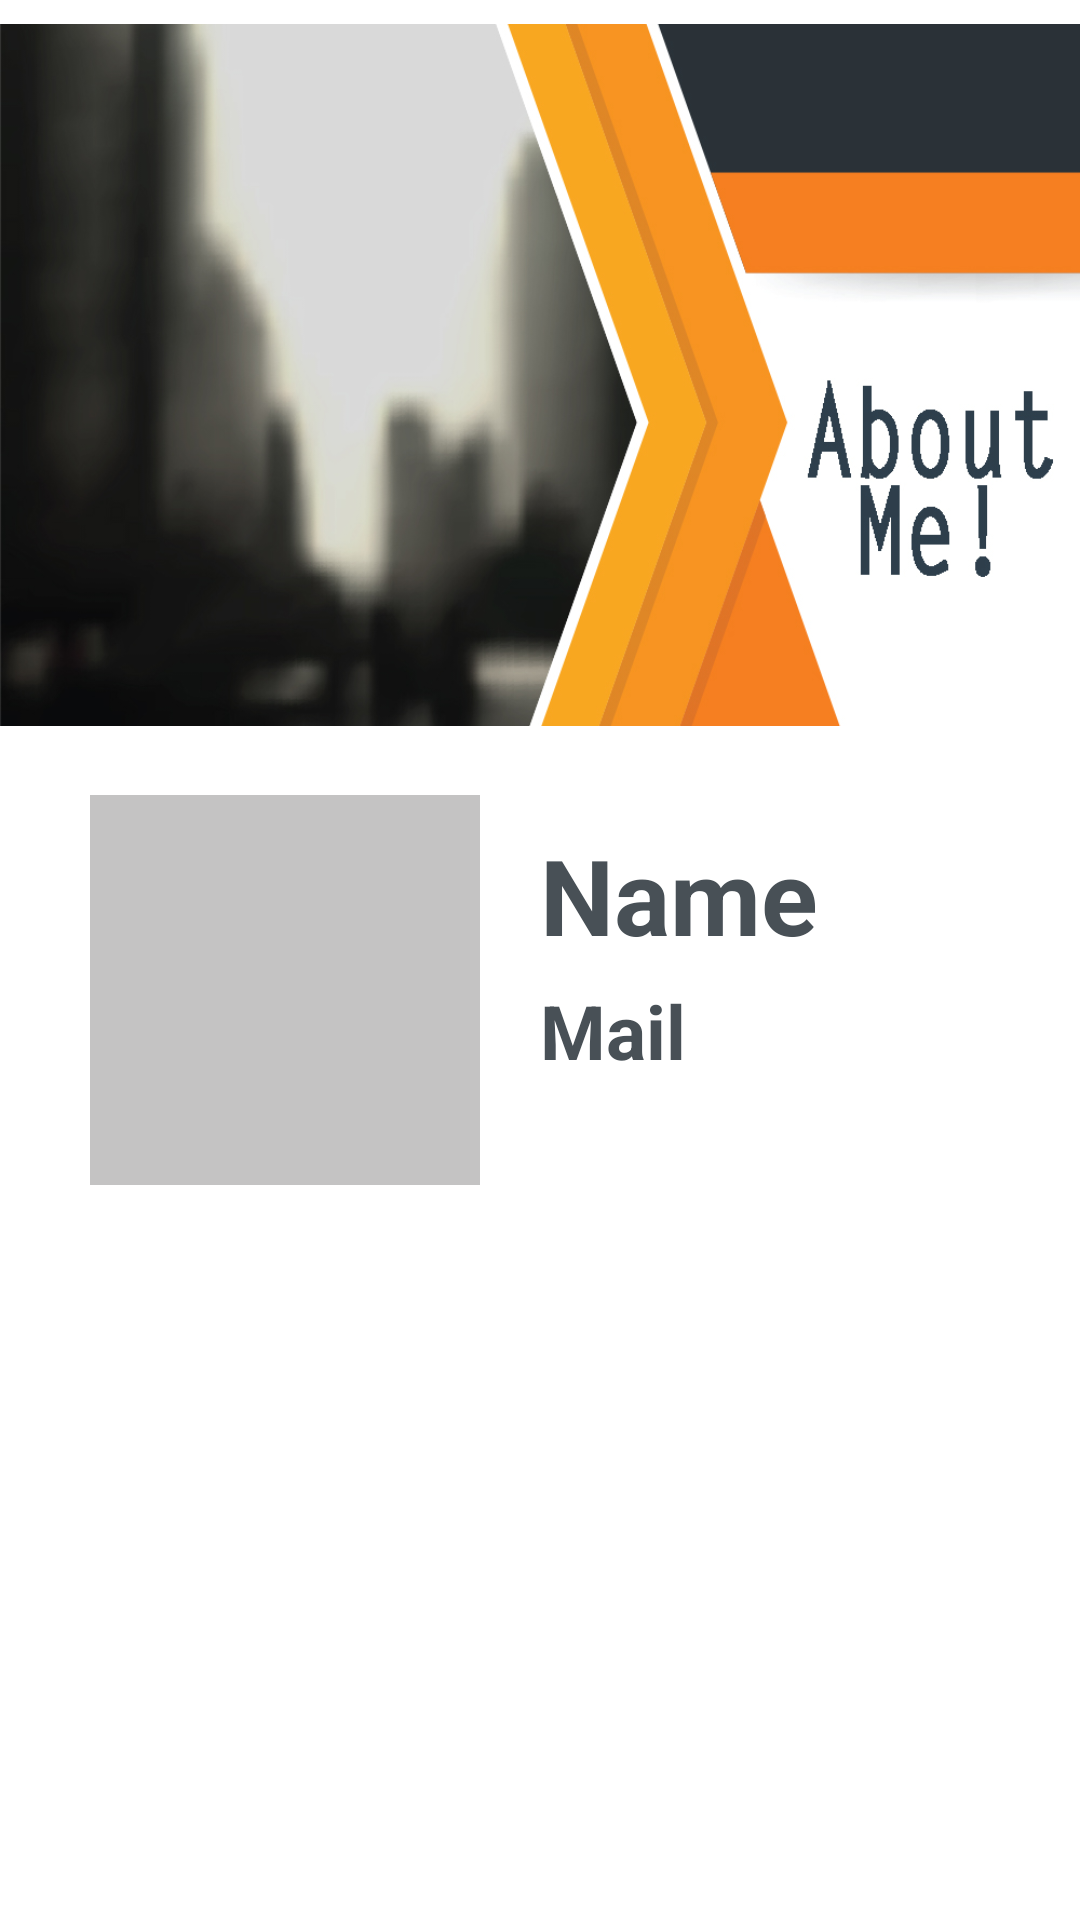

Produce the Android XML layout that renders to this screen, including the resource entries it uses.
<!-- AndroidManifest.xml: application theme AppTheme -->
<!-- res/layout/activity_profile.xml -->
<?xml version="1.0" encoding="utf-8"?>
<LinearLayout
    android:orientation="vertical"
    android:layout_width="match_parent"
    android:layout_height="wrap_content"
    android:background="#ffffff"
    xmlns:android="http://schemas.android.com/apk/res/android">

    <LinearLayout
        android:orientation="vertical"
        android:layout_width="match_parent"
        android:layout_height="250dp"
        android:weightSum="1"
        xmlns:android="http://schemas.android.com/apk/res/android">

        <ImageView
            android:layout_width="match_parent"
            android:layout_height="250dp"
            android:id="@+id/imageView"
            android:src="@drawable/profile_bg"
            android:layout_centerHorizontal="true"
            />


    </LinearLayout>
    <LinearLayout
        android:orientation="horizontal"
        android:layout_width="match_parent"
        android:layout_height="750dp"
        android:weightSum="1">

        <ImageView
            android:layout_width="130dp"
            android:layout_height="130dp"
            android:id="@+id/image"
            android:layout_centerHorizontal="true"
            android:background="#c4c3c3"
            android:cropToPadding="true"
            android:layout_marginTop="15dp"
            android:contentDescription="@string/title_activity_profile"
            android:longClickable="true"
            android:layout_marginLeft="30dp" />
        <LinearLayout
            android:orientation="vertical"
            android:layout_width="match_parent"
            android:layout_height="match_parent"
            android:weightSum="1">
            <TextView
                android:layout_width="wrap_content"
                android:layout_height="wrap_content"
                android:text="Name"
                android:id="@+id/input_name"
                android:layout_below="@+id/image"
                android:layout_centerHorizontal="true"
                android:layout_marginLeft="20dp"
                android:layout_marginTop="15dp"
                android:textColor="#485056"
                android:paddingTop="10dp"
                android:paddingRight="20dp"
                android:textSize="35dp"
                android:textStyle="bold"
                android:textIsSelectable="false"
                android:paddingBottom="5dp" />

            <TextView
                android:layout_width="wrap_content"
                android:layout_height="wrap_content"
                android:text="Mail "
                android:id="@+id/email"
                android:layout_below="@+id/input_name"
                android:layout_centerHorizontal="true"
                android:textStyle="bold"
                android:textColor="#485056"
                android:textSize="25dp"
                android:layout_marginLeft="20dp" />
        </LinearLayout></LinearLayout>
    <LinearLayout
        android:orientation="vertical"
        android:layout_width="match_parent"
        android:layout_height="match_parent"
        android:weightSum="1">

        <TextView
            android:layout_width="wrap_content"
            android:layout_height="wrap_content"
            android:text="New Text"
            android:id="@+id/name1"
            android:layout_below="@+id/image"
            android:layout_centerHorizontal="true" />

        <TextView
            android:layout_width="wrap_content"
            android:layout_height="wrap_content"
            android:text="New Text"
            android:id="@+id/email1"
            android:layout_below="@+id/input_name"
            android:layout_centerHorizontal="true" />

    </LinearLayout>

</LinearLayout>
<!-- resources referenced by this layout -->
<resources>
  <!-- drawable profile_bg: jpg bitmap (drawable, 172022 bytes) -->
  <string name="title_activity_profile">Profile</string>
  <style name="AppTheme" parent="Theme.AppCompat.Light.DarkActionBar">
          
      </style>
</resources>
